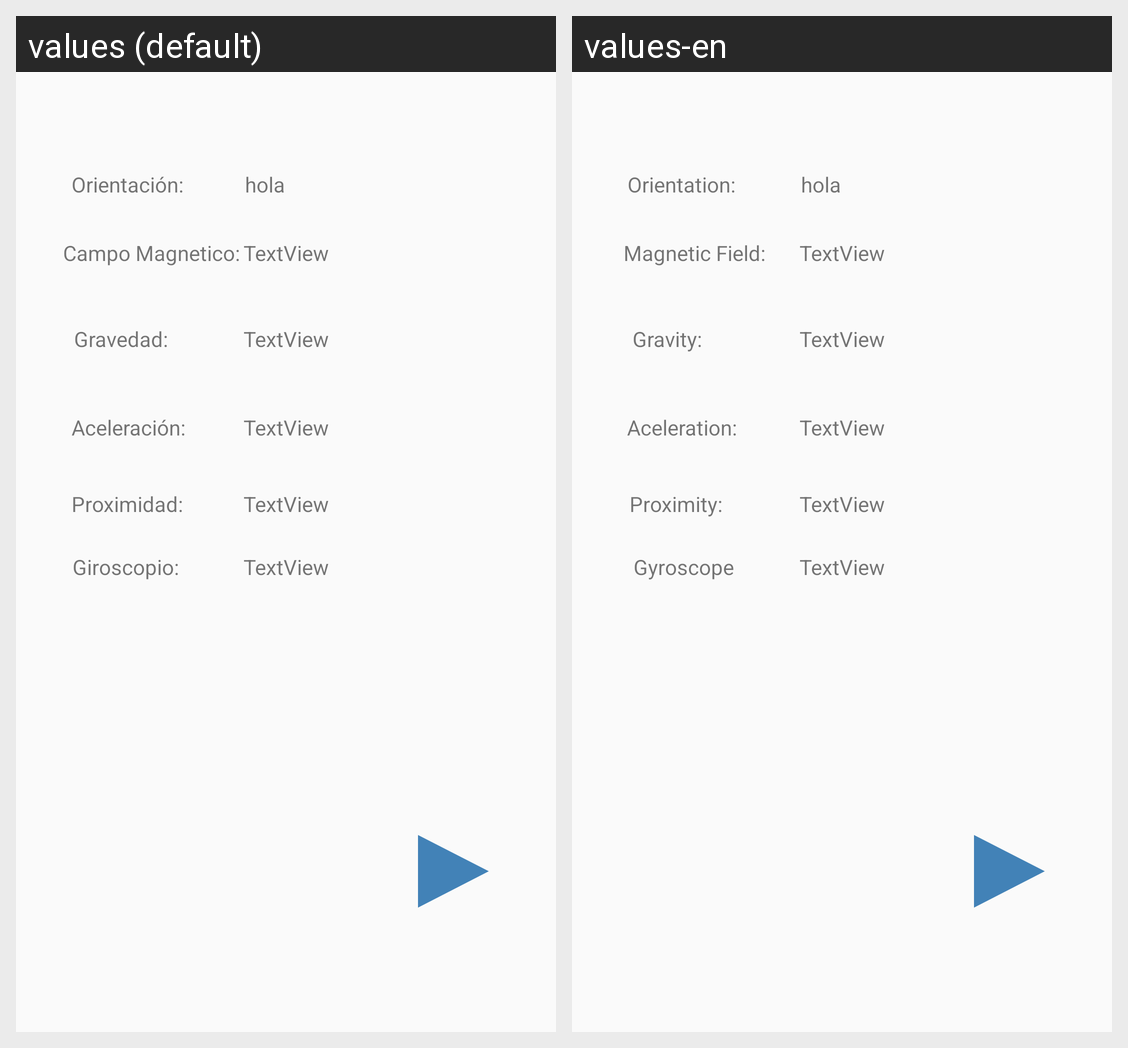

Translations of the strings shown on this Android screen, per locale in the grid:
Android screen res/layout/fragment_sensor.xml rendered under 2 locales, left to right: values (default), values-en. Device: Nexus 5 (rendered at 1080×1920; each locale shown at half size, 540×960, under a caption strip naming it); theme AppTheme.
Strings drawn on this screen, with the default value and each locale's value (text and hints the layout hard-codes, and strings that could not be matched under every locale, appear in the picture but are not listed):

sensor_giro
  values: Giroscopio:
  values-en:  Gyroscope

sensor_campo
  values: Campo Magnetico:
  values-en: Magnetic Field:

sensor_grav
  values: Gravedad:
  values-en: Gravity: 

sensor_acel
  values: Aceleración:
  values-en: Aceleration: 

sensor_prox
  values: Proximidad:
  values-en: Proximity: 

sensor_orien
  values: Orientación:
  values-en: Orientation:
